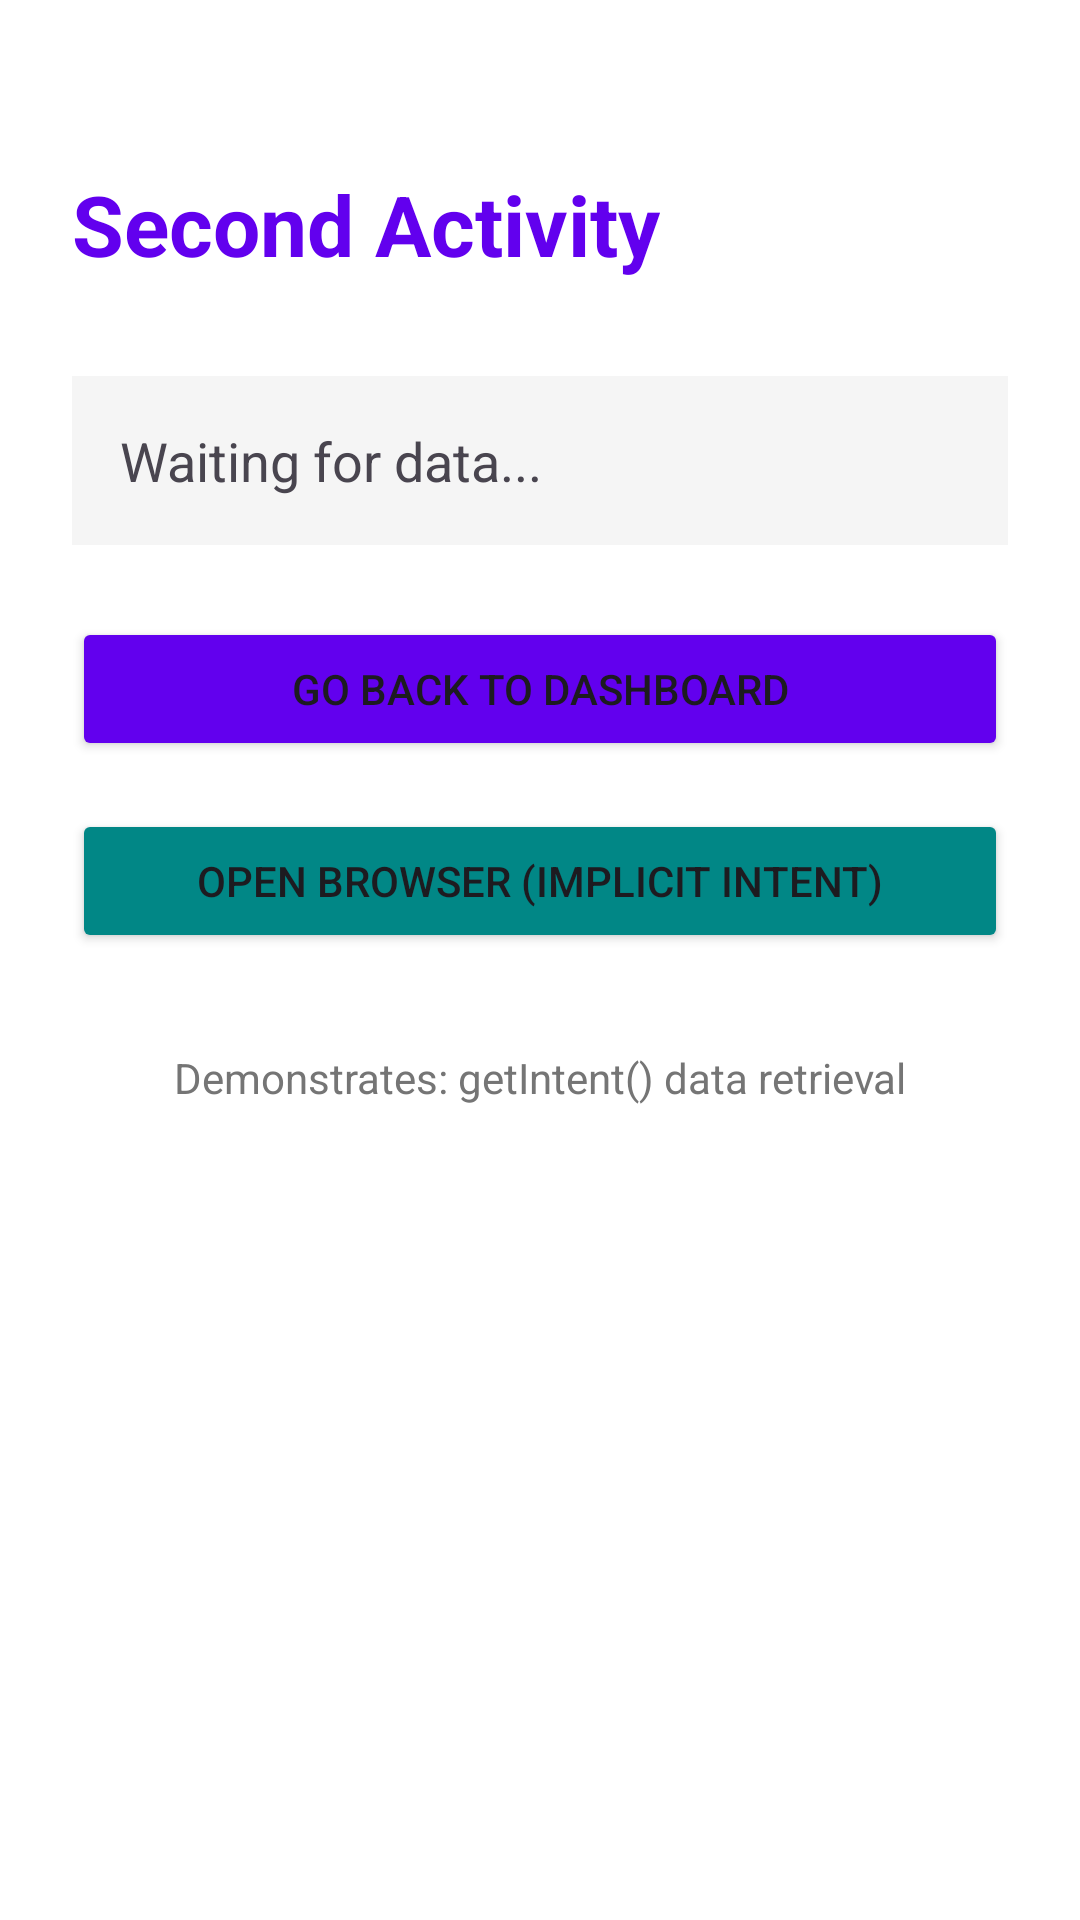

Write the Android layout XML for this screen, with the resource values it uses.
<!-- AndroidManifest.xml: application theme Theme.NeuroArenaNavigation -->
<!-- res/layout/activity_second.xml -->
<?xml version="1.0" encoding="utf-8"?>
<androidx.constraintlayout.widget.ConstraintLayout
    xmlns:android="http://schemas.android.com/apk/res/android"
    xmlns:app="http://schemas.android.com/apk/res-auto"
    android:layout_width="match_parent"
    android:layout_height="match_parent"
    android:padding="24dp"
    android:background="@android:color/white">

    <TextView
        android:id="@+id/tvTitle"
        android:layout_width="wrap_content"
        android:layout_height="wrap_content"
        android:text="Second Activity"
        android:textSize="28sp"
        android:textStyle="bold"
        android:textColor="#6200EE"
        app:layout_constraintTop_toTopOf="parent"
        app:layout_constraintStart_toStartOf="parent"
        android:layout_marginTop="32dp"/>

    <TextView
        android:id="@+id/tvDisplayData"
        android:layout_width="match_parent"
        android:layout_height="wrap_content"
        android:text="Waiting for data..."
        android:textSize="18sp"
        android:padding="16dp"
        android:background="#F5F5F5"
        android:layout_marginTop="32dp"
        app:layout_constraintTop_toBottomOf="@id/tvTitle"
        app:layout_constraintStart_toStartOf="parent"
        app:layout_constraintEnd_toEndOf="parent"/>

    <Button
        android:id="@+id/btnGoBack"
        android:layout_width="match_parent"
        android:layout_height="wrap_content"
        android:text="Go Back to Dashboard"
        android:backgroundTint="#6200EE"
        android:layout_marginTop="24dp"
        app:layout_constraintTop_toBottomOf="@id/tvDisplayData"
        app:layout_constraintStart_toStartOf="parent"
        app:layout_constraintEnd_toEndOf="parent"/>

    <Button
        android:id="@+id/btnOpenBrowser"
        android:layout_width="match_parent"
        android:layout_height="wrap_content"
        android:text="Open Browser (Implicit Intent)"
        android:backgroundTint="#018786"
        android:layout_marginTop="16dp"
        app:layout_constraintTop_toBottomOf="@id/btnGoBack"
        app:layout_constraintStart_toStartOf="parent"
        app:layout_constraintEnd_toEndOf="parent"/>

    <TextView
        android:layout_width="wrap_content"
        android:layout_height="wrap_content"
        android:text="Demonstrates: getIntent() data retrieval"
        android:textSize="14sp"
        android:textColor="#757575"
        android:layout_marginTop="32dp"
        app:layout_constraintTop_toBottomOf="@id/btnOpenBrowser"
        app:layout_constraintStart_toStartOf="parent"
        app:layout_constraintEnd_toEndOf="parent"/>

</androidx.constraintlayout.widget.ConstraintLayout>
<!-- resources referenced by this layout -->
<resources>
  <style name="Theme.NeuroArenaNavigation" parent="Theme.Material3.DayNight.NoActionBar">
          
          <item name="colorPrimary">@color/primary</item>
          <item name="colorPrimaryVariant">@color/primary_dark</item>
          <item name="colorOnPrimary">@color/white</item>
  
          
          <item name="colorSecondary">@color/accent</item>
          <item name="colorSecondaryVariant">@color/teal_700</item>
          <item name="colorOnSecondary">@color/black</item>
  
          
          <item name="android:colorBackground">@color/background</item>
          <item name="colorSurface">@color/card_background</item>
  
          
          <item name="android:statusBarColor">?attr/colorPrimary</item>
          <item name="android:windowLightStatusBar">false</item>
      </style>
  <color name="primary">#6200EE</color>
  <color name="primary_dark">#3700B3</color>
  <color name="white">#FFFFFFFF</color>
  <color name="accent">#03DAC5</color>
  <color name="teal_700">#FF018786</color>
  <color name="black">#FF000000</color>
  <color name="background">#F5F5F5</color>
  <color name="card_background">#FFFFFF</color>
</resources>
